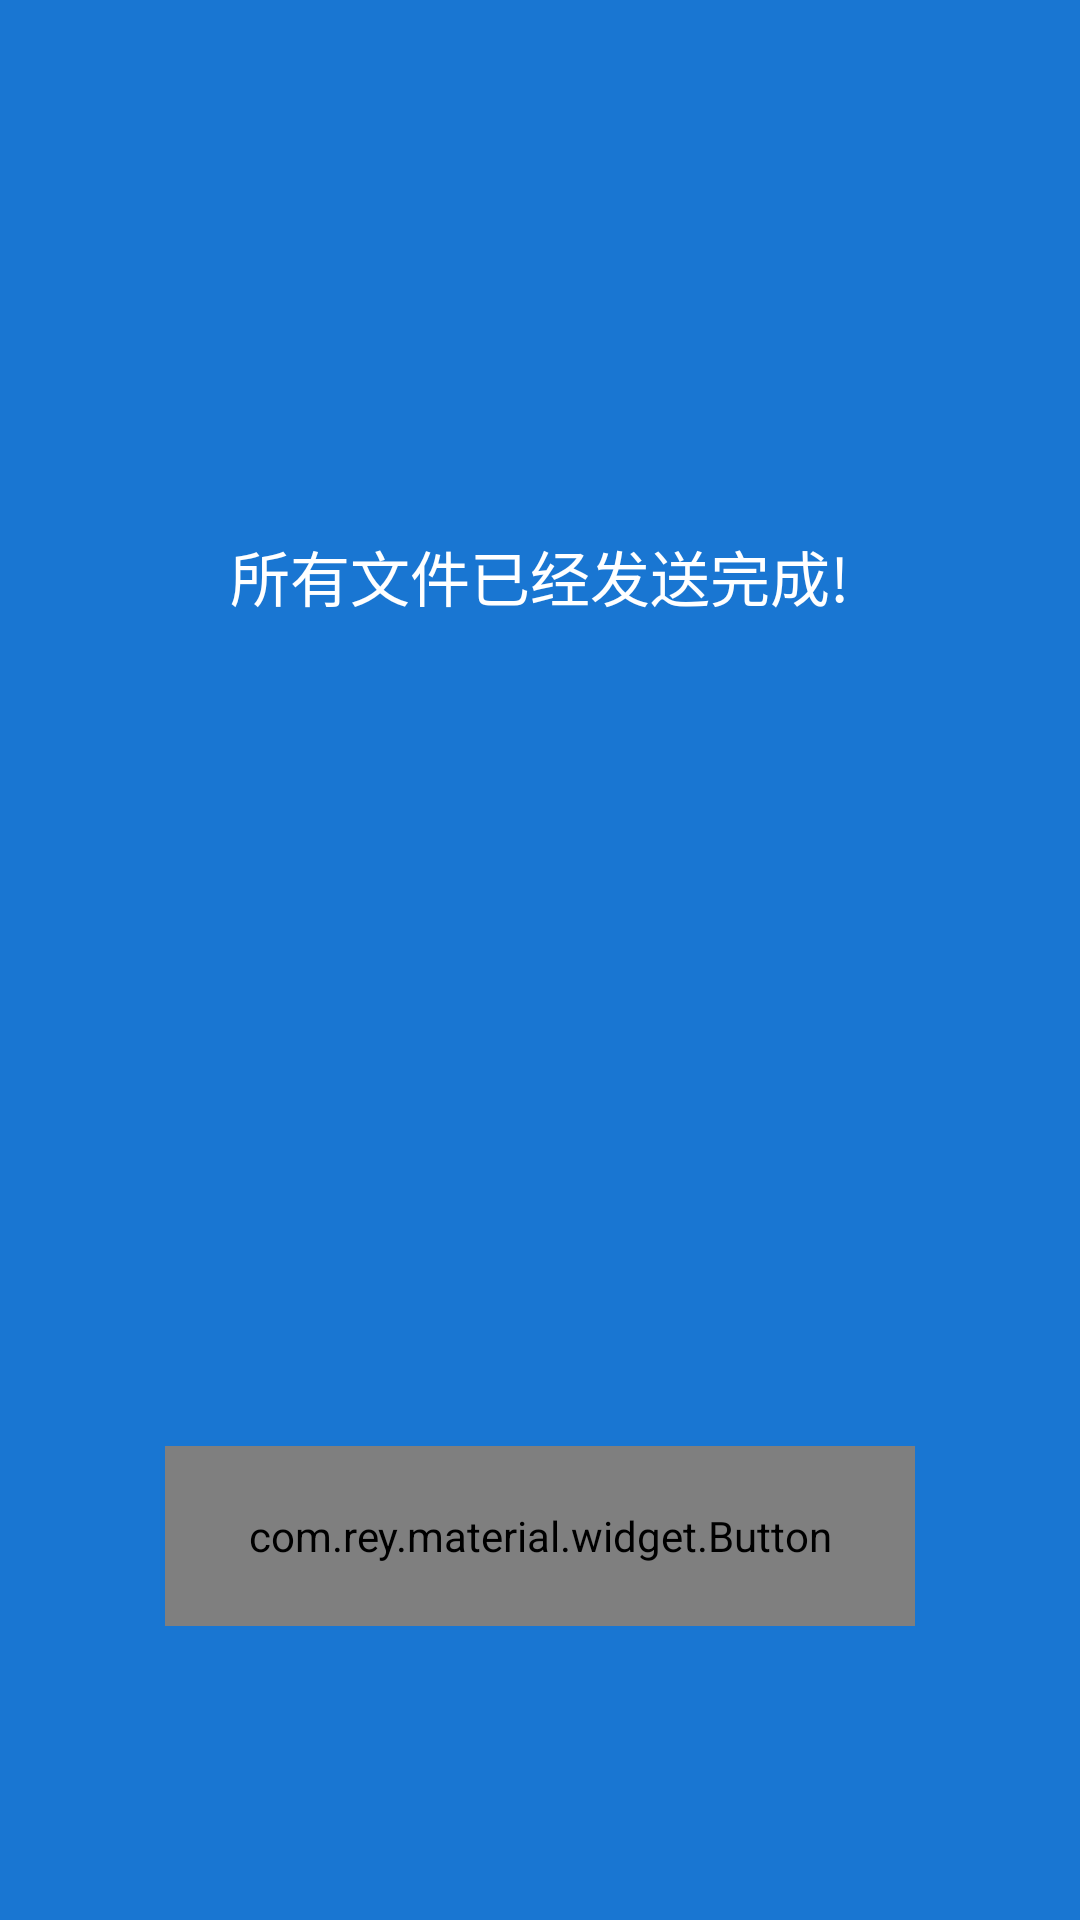

Layout XML and referenced resources for this Android screen:
<!-- AndroidManifest.xml: activity theme Theme.AppCompat.NoActionBar -->
<!-- res/layout/activity_send_file_end.xml -->
<?xml version="1.0" encoding="utf-8"?>
<LinearLayout xmlns:android="http://schemas.android.com/apk/res/android"
    xmlns:app="http://schemas.android.com/apk/res-auto"
    android:orientation="vertical"
    android:layout_width="match_parent"
    android:layout_height="match_parent"
    android:background="@color/ripple_background">
    <LinearLayout
        android:layout_width="match_parent"
        android:layout_height="0dp"
        android:layout_weight="6"
        android:gravity="center"
        android:orientation="vertical">
        <TextView
            android:layout_width="wrap_content"
            android:layout_height="wrap_content"
            android:gravity="center"
            android:text="所有文件已经发送完成!"
            android:textColor="#fff"
            android:textSize="20dp"
            android:layout_gravity="center_horizontal" />
    </LinearLayout>
    <LinearLayout
        android:layout_width="match_parent"
        android:layout_height="0dp"
        android:layout_weight="4"
        android:gravity="center"
        android:orientation="vertical">
        <com.rey.material.widget.Button
            android:layout_width="250dp"
            android:layout_height="60dp"
            android:layout_gravity="center"
            android:background="@drawable/button_shape"
            android:text="返回到主界面"
            android:textColor="#fff"
            android:textSize="18dp"
            app:rd_enable="true"
            app:rd_rippleType="wave"
            app:rd_maskType="rectangle"
            app:rd_cornerRadius="50dp"
            android:id="@+id/exit"
            />

    </LinearLayout>
</LinearLayout>
<!-- resources referenced by this layout -->
<resources>
  <color name="ripple_background">#1976d2</color>
</resources>
